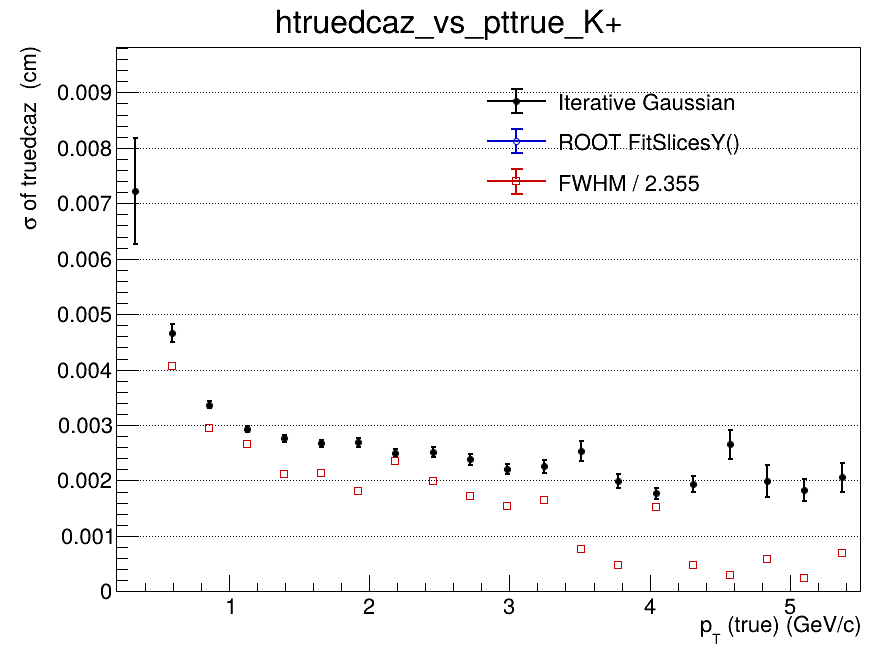

The data file committed next to this chart (first rows):
x_low, x_high, x_center, entries, iterative_mean, iterative_mean_error, iterative_sigma, iterative_sigma_error, iterative_chi2_ndf, iterative_iterations, iterative_fit_status, fitslicesy_sigma, fitslicesy_sigma_error, fwhm, fwhm_sigma
0.2, 0.465, 0.3325, 2783, 0.0006288, 0.0003857, 0.007222, 0.0009595, 1.001, 2, 0, 0, 0, nan, nan
0.465, 0.73, 0.5975, 7968, -6.61116352823e-05, 9.16896082576e-05, 0.004667, 0.0001613, 1.285, 2, 0, 0, 0, 0.00959, 0.004072
0.73, 0.995, 0.8625, 7490, -5.72423717804e-05, 5.3002445123e-05, 0.003368, 7.01927588578e-05, 1.156, 2, 0, 0, 0, 0.00694, 0.002947
0.995, 1.26, 1.128, 5541, 3.04333459319e-05, 4.9091155149e-05, 0.002927, 5.6319033695e-05, 1.511, 2, 0, 0, 0, 0.006259, 0.002658
1.26, 1.525, 1.393, 3969, 2.55022932961e-05, 5.27430804938e-05, 0.002758, 5.90538550177e-05, 1.591, 2, 0, 0, 0, 0.004998, 0.002122
1.525, 1.79, 1.658, 2826, -3.83832102289e-05, 5.98148660793e-05, 0.002672, 6.54837099136e-05, 1.255, 2, 0, 0, 0, 0.005011, 0.002128
1.79, 2.055, 1.923, 1984, -5.09710196603e-05, 7.22131339002e-05, 0.002691, 8.05746763903e-05, 1.227, 2, 0, 0, 0, 0.004261, 0.001809
2.055, 2.32, 2.188, 1506, -6.92810327865e-05, 7.35528373414e-05, 0.00249, 7.2128360002e-05, 0.7938, 2, 0, 0, 0, 0.005523, 0.002345
2.32, 2.585, 2.453, 1108, -2.75173631907e-05, 8.76286520003e-05, 0.002516, 8.75456847604e-05, 0.7914, 2, 0, 0, 0, 0.004667, 0.001982
2.585, 2.85, 2.718, 867, -2.96868615663e-05, 9.46556046887e-05, 0.002379, 9.53276798376e-05, 1.14, 3, 0, 0, 0, 0.004067, 0.001727
2.85, 3.115, 2.983, 682, -1.28160791314e-05, 9.99346026403e-05, 0.002204, 9.5309439479e-05, 1.102, 3, 0, 0, 0, 0.003643, 0.001547
3.115, 3.38, 3.248, 536, -0.0003128, 0.0001157, 0.002255, 0.0001143, 0.9441, 3, 0, 0, 0, 0.003873, 0.001645
3.38, 3.645, 3.513, 472, -0.0004625, 0.0001483, 0.002531, 0.000173, 1.423, 2, 0, 0, 0, 0.001806, 0.000767
3.645, 3.91, 3.778, 360, -0.0002143, 0.000133, 0.001992, 0.000126, 1.135, 4, 0, 0, 0, 0.001116, 0.000474
3.91, 4.175, 4.043, 318, -0.0002512, 0.0001222, 0.001766, 0.0001055, 0.8287, 10, 0, 0, 0, 0.003583, 0.001522
4.175, 4.44, 4.308, 244, -0.0003184, 0.0001568, 0.001941, 0.0001421, 0.7068, 4, 0, 0, 0, 0.001134, 0.0004815
4.44, 4.705, 4.573, 206, 0.0004936, 0.0002445, 0.002651, 0.0002615, 0.9074, 2, 0, 0, 0, 0.0006944, 0.0002949
4.705, 4.97, 4.838, 183, -0.000323, 0.0002144, 0.001994, 0.0002876, 1.626, 7, 0, 0, 0, 0.001354, 0.0005751
4.97, 5.235, 5.103, 169, -2.41820897137e-05, 0.000182, 0.001828, 0.0002056, 1.136, 4, 0, 0, 0, 0.0005625, 0.0002389
5.235, 5.5, 5.368, 148, 5.81378167646e-05, 0.0002286, 0.002054, 0.0002538, 0.8546, 6, 0, 0, 0, 0.001635, 0.0006945
